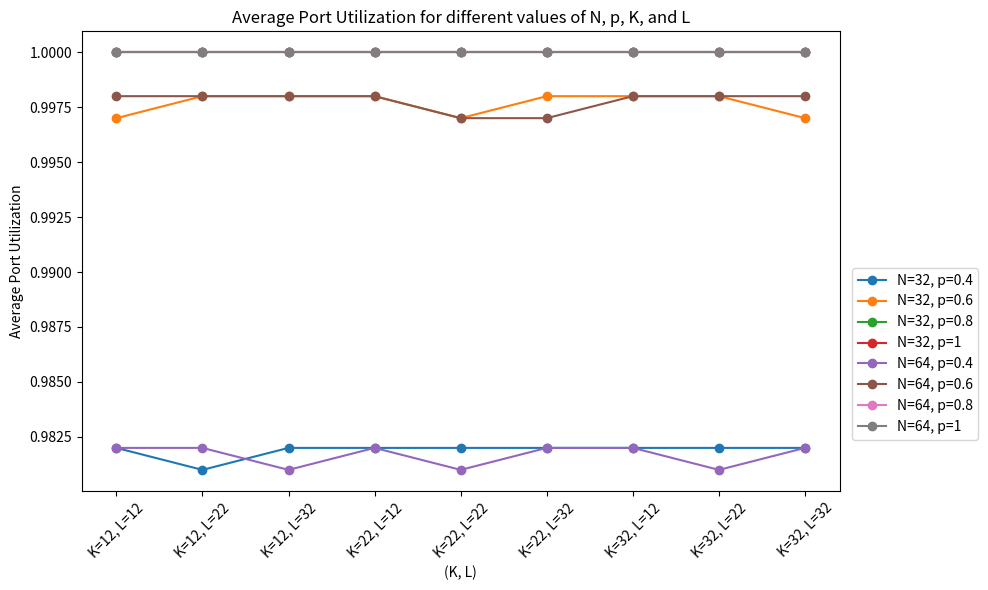

Here is the Python script that generated this plot:
import pandas as pd
import matplotlib.pyplot as plt

data = {
    'K_L': ['K=12, L=12', 'K=12, L=22', 'K=12, L=32',
            'K=22, L=12', 'K=22, L=22', 'K=22, L=32',
            'K=32, L=12', 'K=32, L=22', 'K=32, L=32'],
    'N=32, p=0.4': [8.169, 8.156, 8.163, 8.16, 8.156, 8.162, 8.163, 8.161, 8.162],
    'N=32, p=0.6': [8.822, 8.822, 8.812, 8.819, 8.821, 8.824, 8.816, 8.818, 8.82],
    'N=32, p=0.8': [9.2 ,9.198, 9.201, 9.193, 9.195, 9.194, 9.194, 9.198, 9.199],
    'N=32, p=1': [9.429, 9.426, 9.424, 9.429, 9.432, 9.426, 9.429, 9.428, 9.43],
    'N=64, p=0.4': [8.161, 8.159, 8.153, 8.151, 8.153, 8.157, 8.161, 8.154, 8.155],
    'N=64, p=0.6': [8.808, 8.811, 8.814, 8.816, 8.81, 8.809, 8.815, 8.815, 8.812],
    'N=64, p=0.8': [9.192, 9.191, 9.19, 9.189, 9.188, 9.191, 9.19, 9.191, 9.189],
    'N=64, p=1': [9.418, 9.422, 9.422, 9.422, 9.421, 9.421, 9.422, 9.419, 9.424]
}

data_lu = {
    'K_L': ['K=12, L=12', 'K=12, L=22', 'K=12, L=32',
            'K=22, L=12', 'K=22, L=22', 'K=22, L=32',
            'K=32, L=12', 'K=32, L=22', 'K=32, L=32'],
    'N=32, p=0.4': [0.982, 0.981, 0.982, 0.982, 0.982, 0.982, 0.982, 0.982, 0.982],
    'N=32, p=0.6': [0.997, 0.998, 0.998, 0.998, 0.997, 0.998, 0.998, 0.998, 0.997],
    'N=32, p=0.8': [1, 1, 1, 1, 1, 1, 1, 1, 1],
    'N=32, p=1': [1, 1, 1, 1, 1, 1, 1, 1, 1],
    'N=64, p=0.4': [0.982, 0.982, 0.981, 0.982, 0.981, 0.982, 0.982, 0.981, 0.982],
    'N=64, p=0.6': [0.998, 0.998, 0.998, 0.998, 0.997, 0.997, 0.998, 0.998, 0.998],
    'N=64, p=0.8': [1, 1, 1, 1, 1, 1, 1, 1, 1],
    'N=64, p=1': [1, 1, 1, 1, 1, 1, 1, 1, 1]
}

# Convert data to DataFrame
df = pd.DataFrame(data_lu)

# Plot the data
plt.figure(figsize=(10, 6))

# Plot lines for each 'N, p' combination
for col in df.columns[1:]:
    plt.plot(df['K_L'], df[col], marker='o', label=col)

# Set title and labels
plt.title('Average Port Utilization for different values of N, p, K, and L')
plt.xlabel('(K, L)')
plt.ylabel('Average Port Utilization')
plt.legend(loc='upper center',  bbox_to_anchor=(1.1, 0.5))

# Show the plot
plt.xticks(rotation=45)
plt.tight_layout()
plt.show()
